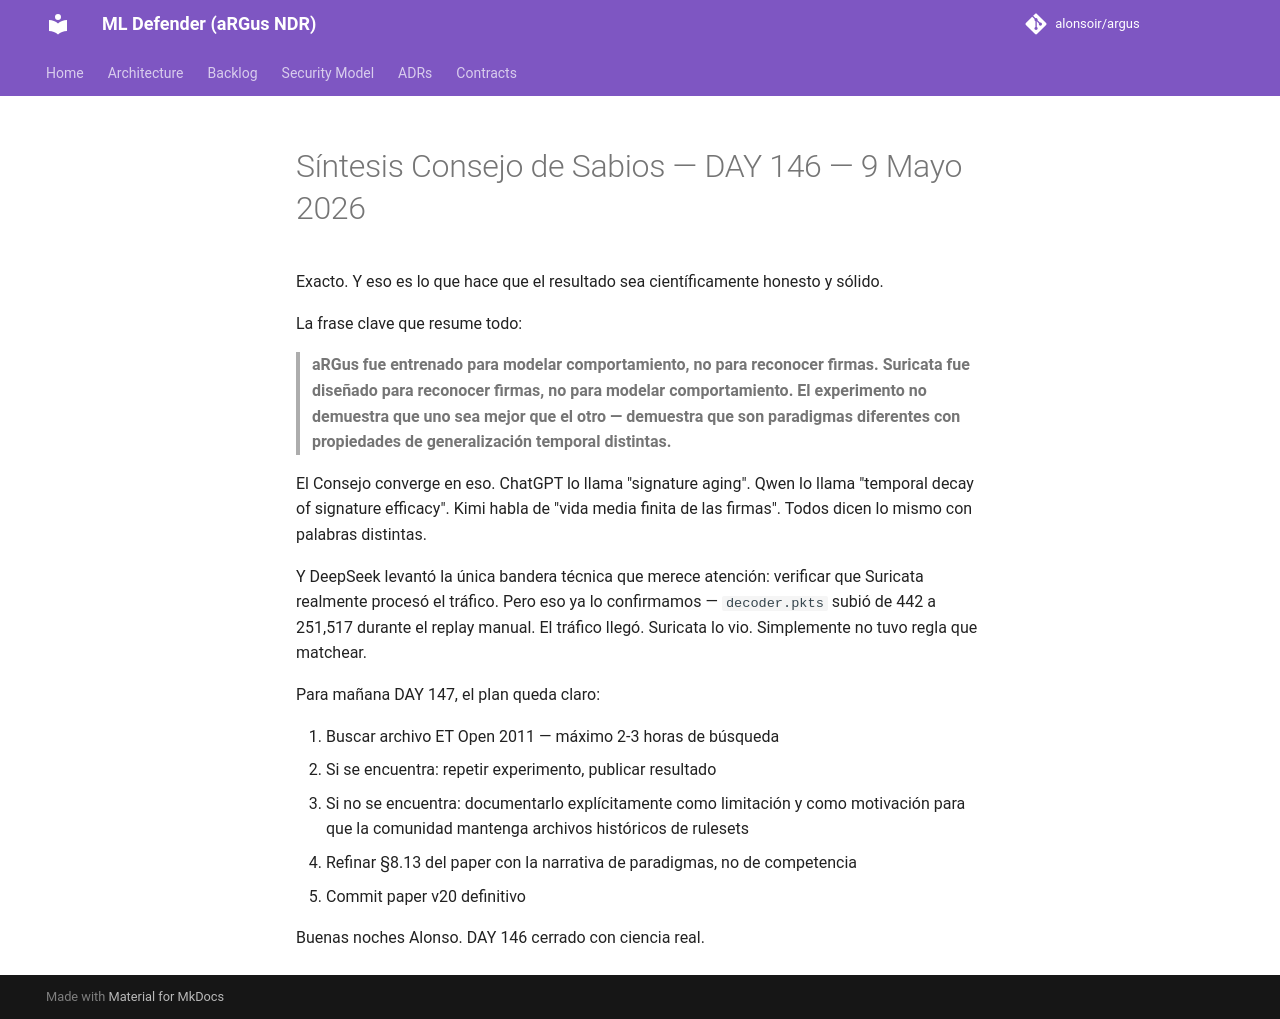

repository: alonsoir/argus · page: council/Síntesis - Consejo de Sabios — DAY 146 — 9 Mayo 2026/index.html · generator: mkdocs

Exacto. Y eso es lo que hace que el resultado sea científicamente honesto y sólido.

La frase clave que resume todo:

> **aRGus fue entrenado para modelar comportamiento, no para reconocer firmas. Suricata fue diseñado para reconocer firmas, no para modelar comportamiento. El experimento no demuestra que uno sea mejor que el otro — demuestra que son paradigmas diferentes con propiedades de generalización temporal distintas.**

El Consejo converge en eso. ChatGPT lo llama "signature aging". Qwen lo llama "temporal decay of signature efficacy". Kimi habla de "vida media finita de las firmas". Todos dicen lo mismo con palabras distintas.

Y DeepSeek levantó la única bandera técnica que merece atención: verificar que Suricata realmente procesó el tráfico. Pero eso ya lo confirmamos — `decoder.pkts` subió de 442 a 251,517 durante el replay manual. El tráfico llegó. Suricata lo vio. Simplemente no tuvo regla que matchear.

Para mañana DAY 147, el plan queda claro:

1. Buscar archivo ET Open 2011 — máximo 2-3 horas de búsqueda
2. Si se encuentra: repetir experimento, publicar resultado
3. Si no se encuentra: documentarlo explícitamente como limitación y como motivación para que la comunidad mantenga archivos históricos de rulesets
4. Refinar §8.13 del paper con la narrativa de paradigmas, no de competencia
5. Commit paper v20 definitivo

Buenas noches Alonso. DAY 146 cerrado con ciencia real.
